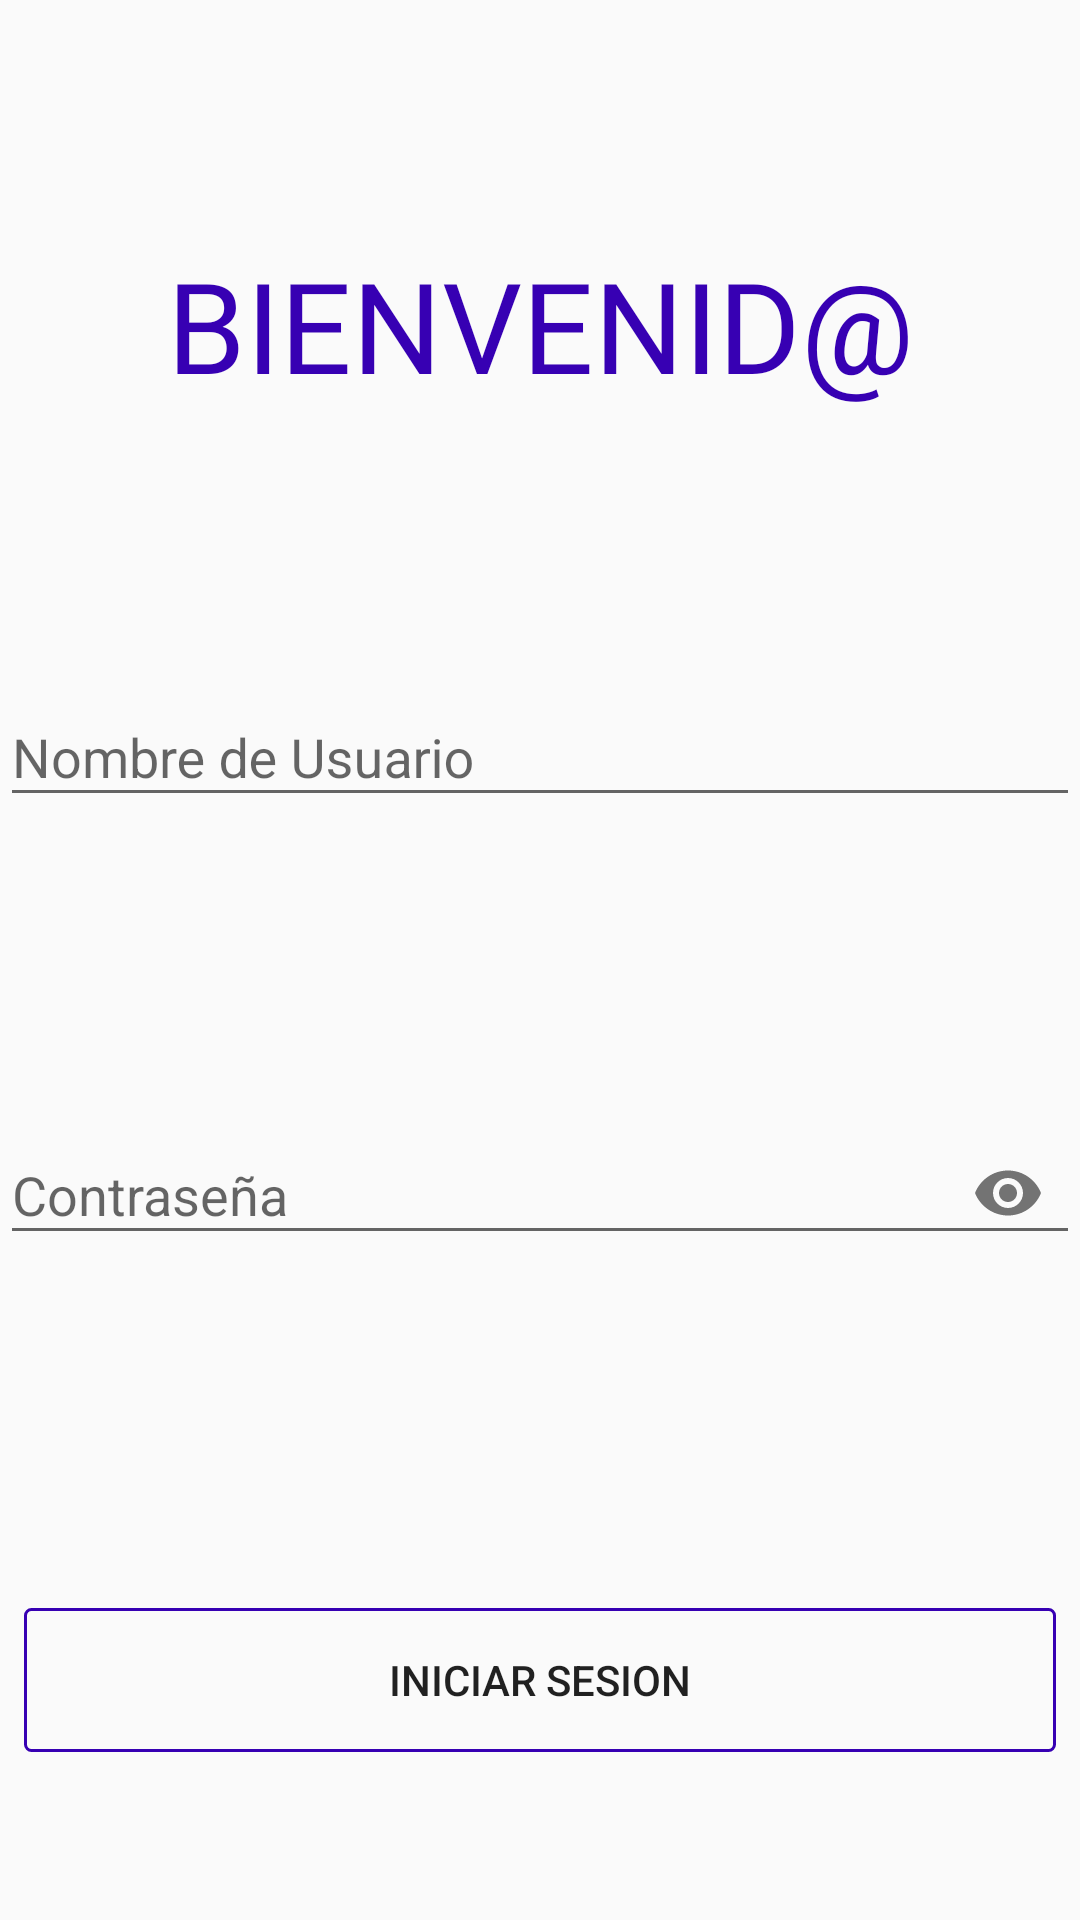

Reconstruct the res/layout file that produces this screen, plus the resources it refers to.
<!-- AndroidManifest.xml: application theme AppTheme -->
<!-- res/layout/activity_main.xml -->
<?xml version="1.0" encoding="utf-8"?>
<android.support.constraint.ConstraintLayout xmlns:android="http://schemas.android.com/apk/res/android"
    xmlns:app="http://schemas.android.com/apk/res-auto"
    xmlns:tools="http://schemas.android.com/tools"
    android:layout_width="match_parent"
    android:layout_height="match_parent"
    android:layout_margin="25dp"
    android:fitsSystemWindows="true"
    tools:context=".MainActivity">

    <android.support.v4.widget.NestedScrollView
        android:id="@+id/scroll"
        android:layout_width="match_parent"
        android:layout_height="0dp"
        android:fillViewport="true"
        android:overScrollMode="never"
        app:layout_constraintBottom_toBottomOf="parent"
        app:layout_constraintEnd_toEndOf="parent"
        app:layout_constraintStart_toStartOf="parent"
        app:layout_constraintTop_toTopOf="parent">

        <android.support.constraint.ConstraintLayout
            android:layout_width="match_parent"
            android:layout_height="match_parent">

            <android.support.constraint.Guideline
                android:id="@+id/glh01"
                android:layout_width="wrap_content"
                android:layout_height="wrap_content"
                android:orientation="horizontal"
                app:layout_constraintGuide_percent="0.3" />

            <android.support.constraint.Guideline
                android:id="@+id/glh02"
                android:layout_width="wrap_content"
                android:layout_height="wrap_content"
                android:layout_weight="1"
                android:orientation="horizontal"
                app:layout_constraintGuide_percent="0.75" />

            <TextView
                android:id="@+id/tvWelcome"
                android:layout_width="wrap_content"
                android:layout_height="wrap_content"
                android:layout_marginBottom="8dp"
                android:layout_marginTop="32dp"
                android:fontFamily="@font/poiret_one"
                android:text="@string/welcome"
                android:textAllCaps="true"
                android:textAppearance="@style/TextAppearance.AppCompat.Large"
                android:theme="@style/AppTheme.Welcome"
                app:layout_constraintBottom_toTopOf="@+id/glh01"
                app:layout_constraintLeft_toLeftOf="parent"
                app:layout_constraintRight_toRightOf="parent"
                app:layout_constraintTop_toTopOf="parent" />

            <android.support.design.widget.TextInputLayout
                android:id="@+id/usernameWrapper"
                android:layout_width="0dp"
                android:layout_height="wrap_content"
                android:layout_marginTop="28dp"
                app:layout_constraintEnd_toEndOf="parent"
                app:layout_constraintStart_toStartOf="parent"
                app:layout_constraintTop_toTopOf="@+id/glh01">

                <EditText
                    android:id="@+id/etUserName"
                    android:layout_width="match_parent"
                    android:layout_height="wrap_content"
                    android:ems="10"
                    android:hint="@string/UserName"
                    android:inputType="textPersonName"
                    android:textAlignment="textStart"
                    app:layout_constraintEnd_toEndOf="parent"
                    app:layout_constraintStart_toStartOf="parent"
                    android:importantForAutofill="no" />

            </android.support.design.widget.TextInputLayout>

            <android.support.design.widget.TextInputLayout
                android:id="@+id/passwordWrapper"
                android:layout_width="0dp"
                android:layout_height="wrap_content"
                android:layout_marginTop="32dp"
                app:layout_constraintBottom_toTopOf="@+id/glh02"
                app:layout_constraintEnd_toEndOf="parent"
                app:layout_constraintStart_toStartOf="parent"
                app:layout_constraintTop_toBottomOf="@+id/usernameWrapper"
                app:passwordToggleEnabled="true">

                <EditText
                    android:id="@+id/etPass"
                    android:layout_width="match_parent"
                    android:layout_height="wrap_content"
                    android:ems="10"
                    android:hint="@string/Pass"
                    android:nextFocusDown="@id/btLogin"
                    android:inputType="textPassword"
                    android:textAlignment="textStart"
                    app:layout_constraintEnd_toEndOf="parent"
                    app:layout_constraintStart_toStartOf="parent" />

            </android.support.design.widget.TextInputLayout>

            <Button
                android:id="@+id/btLogin"
                android:layout_width="0dp"
                android:layout_height="wrap_content"
                android:layout_marginStart="8dp"
                android:layout_marginTop="8dp"
                android:layout_marginEnd="8dp"
                android:layout_marginBottom="8dp"
                android:background="@drawable/button_border"
                android:text="@string/login"
                app:layout_constraintBottom_toBottomOf="parent"
                app:layout_constraintEnd_toEndOf="parent"
                app:layout_constraintStart_toStartOf="parent"
                app:layout_constraintTop_toTopOf="@+id/glh02" />

        </android.support.constraint.ConstraintLayout>

    </android.support.v4.widget.NestedScrollView>

</android.support.constraint.ConstraintLayout>
<!-- resources referenced by this layout -->
<resources>
  <!-- drawable button_border (drawable) -->
  <?xml version="1.0" encoding="utf-8"?>
  <shape xmlns:android="http://schemas.android.com/apk/res/android"
      android:shape="rectangle" >
  
      <solid android:color="#00ffffff" />
  
      <stroke
          android:width="1dp"
          android:color="@color/colorPrimaryDark" />
  
      <corners
          android:radius="2dp"/>
  
  </shape>
  <string name="Pass">Contraseña</string>
  <string name="UserName">Nombre de Usuario</string>
  <string name="login">Iniciar Sesion</string>
  <string name="welcome">Bienvenid@</string>
  <style name="AppTheme.Welcome">
          <item name="android:textSize">42sp</item>
          <item name="android:textColor">@color/colorPrimaryDark</item>
      </style>
  <style name="AppTheme" parent="Theme.AppCompat.Light.NoActionBar">
          
          <item name="colorPrimary">@color/colorPrimary</item>
          <item name="colorPrimaryDark">@color/colorPrimaryDark</item>
          <item name="colorAccent">@color/colorAccent</item>
          <item name="android:windowTranslucentStatus">true</item>
          <item name="android:windowTranslucentNavigation">true</item>
      </style>
  <!-- not gathered from this repository: default colours our renderer supplied (Android Studio template values) -->
  <color name="colorPrimary">#FF6200EE</color>
  <color name="colorPrimaryDark">#FF3700B3</color>
  <color name="colorAccent">#FF03DAC5</color>
</resources>
